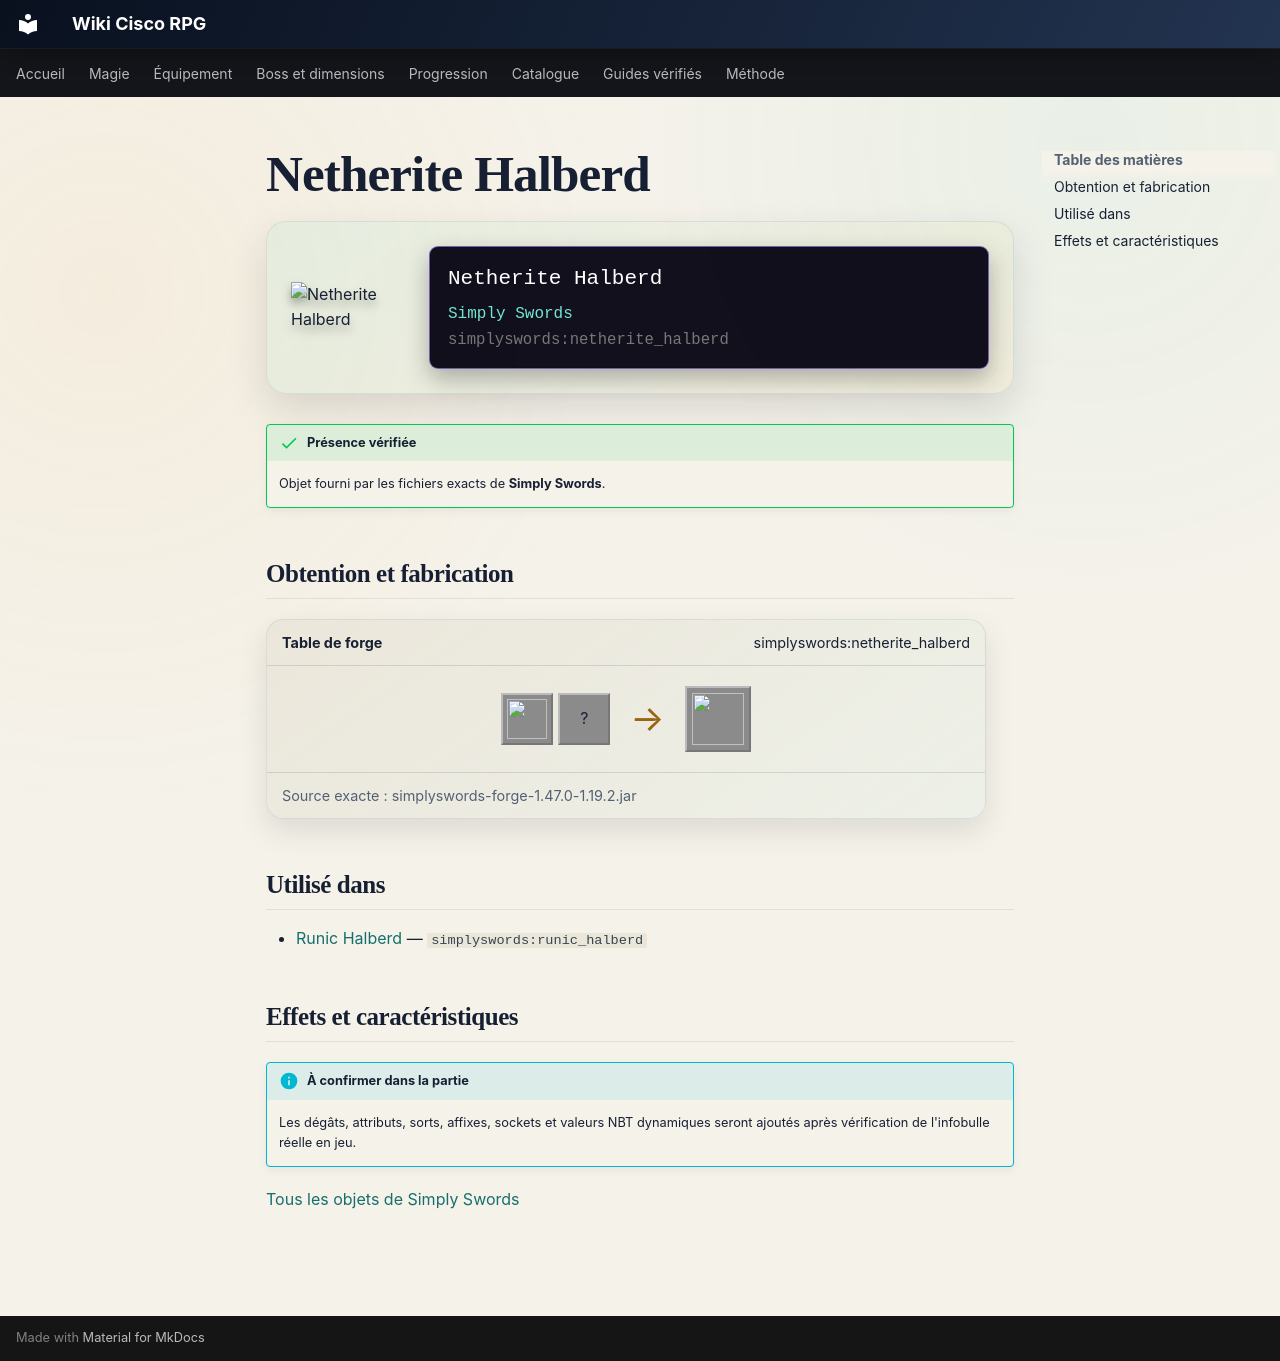

repository: Kloups-Dev/wiki-cisco-rpg · page: catalogue/objets/simplyswords/netherite_halberd/index.html · generator: mkdocs

# Netherite Halberd

<div class="mc-item-showcase">
<img class="mc-item-icon" src="../../../../assets/generated/items/simplyswords/netherite_halberd.png" alt="Netherite Halberd">
<div class="mc-tooltip-card">
<div class="mc-tooltip-card__name">Netherite Halberd</div>
<div class="mc-tooltip-card__mod">Simply Swords</div>
<div class="mc-tooltip-card__id">simplyswords:netherite_halberd</div>
</div>
</div>

!!! success "Présence vérifiée"
    Objet fourni par les fichiers exacts de **Simply Swords**.

## Obtention et fabrication

<div class="jei-recipe"><div class="jei-recipe__head"><strong>Table de forge</strong><span>simplyswords:netherite_halberd</span></div><div class="jei-recipe__body"><div class="jei-inputs"><a class="jei-slot" href="../../../../catalogue/objets/simplyswords/diamond_halberd/" title="Diamond Halberd (simplyswords:diamond_halberd)"><img src="../../../../assets/generated/items/simplyswords/diamond_halberd.png" alt="" loading="lazy"></a><span class="jei-slot" title="Netherite Ingot (minecraft:netherite_ingot)">?</span></div><span class="jei-arrow">→</span><span class="jei-slot jei-slot--result"><img src="../../../../assets/generated/items/simplyswords/netherite_halberd.png" alt=""></span></div><div class="jei-recipe__source">Source exacte : simplyswords-forge-1.47.0-1.19.2.jar</div></div>

## Utilisé dans

- [Runic Halberd](../../../catalogue/objets/simplyswords/runic_halberd.md) — <code>simplyswords:runic_halberd</code>

## Effets et caractéristiques

!!! info "À confirmer dans la partie"
    Les dégâts, attributs, sorts, affixes, sockets et valeurs NBT dynamiques seront ajoutés après vérification de l'infobulle réelle en jeu.

[Tous les objets de Simply Swords](../../../contenu/simply-swords.md)
